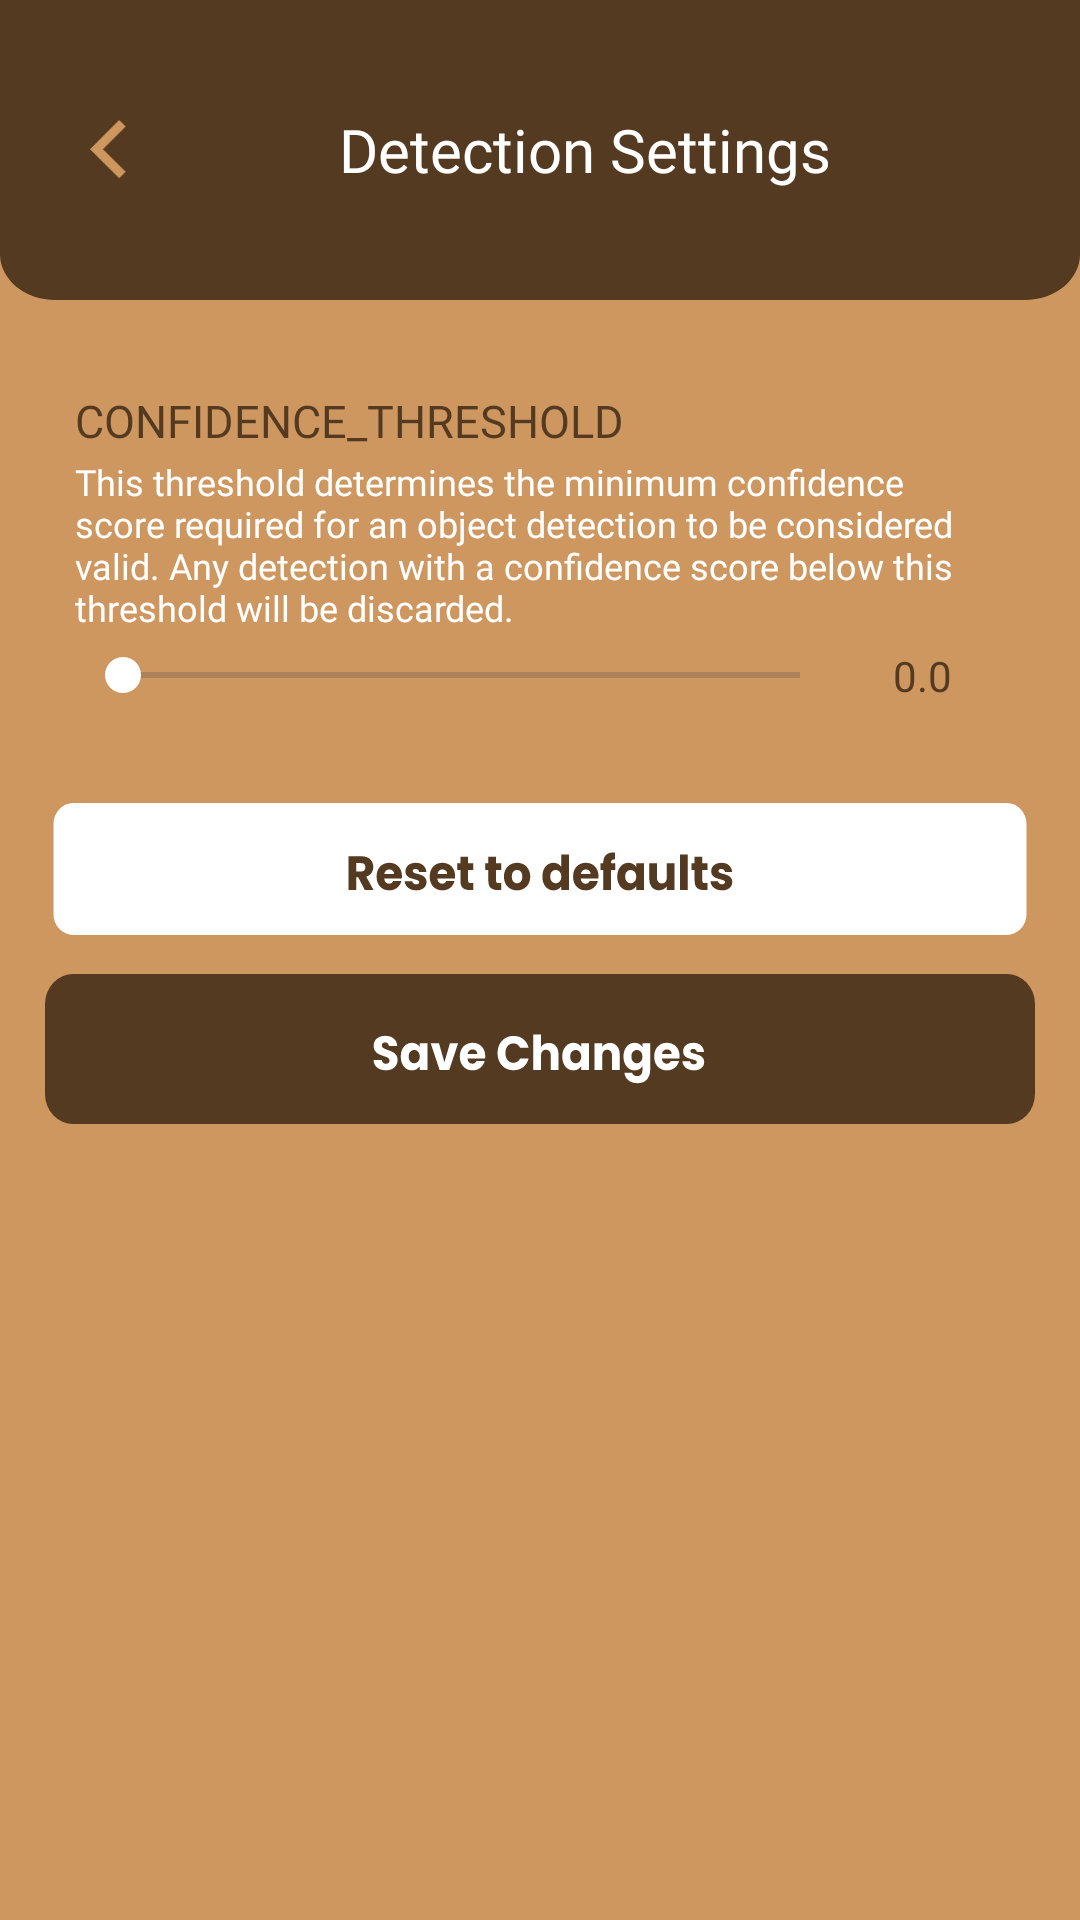

Write the Android layout XML for this screen, with the resource values it uses.
<!-- AndroidManifest.xml: application theme Theme.Patima -->
<!-- res/layout/activity_parameters.xml -->
<?xml version="1.0" encoding="utf-8"?>
<androidx.constraintlayout.widget.ConstraintLayout xmlns:android="http://schemas.android.com/apk/res/android"
    xmlns:app="http://schemas.android.com/apk/res-auto"
    xmlns:tools="http://schemas.android.com/tools"
    android:id="@+id/conslayout"
    android:background="@color/colorPrimary"
    android:layout_width="match_parent"
    android:layout_height="match_parent"
    tools:context=".ParametersActivity">

    <LinearLayout
        android:orientation="vertical"
        android:layout_width="match_parent"
        android:layout_height="match_parent"
        app:layout_constraintBottom_toBottomOf="parent"
        app:layout_constraintEnd_toEndOf="parent"
        app:layout_constraintStart_toStartOf="parent"
        app:layout_constraintTop_toTopOf="parent">

        <LinearLayout
            android:orientation="vertical"
            android:layout_width="match_parent"
            android:layout_height="wrap_content">

            <include
                layout="@layout/card_title_bar_parameters" />

        </LinearLayout>

        <LinearLayout
            android:orientation="vertical"
            android:layout_width="match_parent"
            android:layout_height="wrap_content">

            <ScrollView
                android:layout_width="match_parent"
                android:layout_height="wrap_content">

                <LinearLayout
                    android:layout_width="match_parent"
                    android:layout_height="wrap_content"
                    android:orientation="vertical">

                    <TextView
                        android:layout_marginTop="30dp"
                        android:textSize="15sp"
                        android:layout_marginLeft="25dp"
                        android:layout_marginRight="25dp"
                        android:textColor="@color/colorPrimaryDark"
                        android:fontFamily="@font/poppins_bold"
                        android:layout_width="match_parent"
                        android:layout_height="wrap_content"
                        android:maxLines="1"
                        android:text="CONFIDENCE_THRESHOLD">

                    </TextView>

                    <TextView
                        android:layout_marginTop="2dp"
                        android:layout_marginBottom="5dp"
                        android:textSize="12sp"
                        android:layout_marginLeft="25dp"
                        android:layout_marginRight="25dp"
                        android:textColor="@color/colorAccent"
                        android:fontFamily="@font/poppins_bold"
                        android:layout_width="match_parent"
                        android:layout_height="wrap_content"
                        android:text="This threshold determines the minimum confidence score required for an object detection to be considered valid. Any detection with a confidence score below this threshold will be discarded.">

                    </TextView>

                    <LinearLayout
                        android:layout_width="match_parent"
                        android:layout_height="wrap_content"
                        android:gravity="center"
                        app:layout_constraintBottom_toBottomOf="parent"
                        app:layout_constraintEnd_toEndOf="parent"
                        app:layout_constraintStart_toStartOf="parent"
                        app:layout_constraintTop_toTopOf="parent">

                        <SeekBar
                            android:id="@+id/thresholdbar"
                            android:layout_marginLeft="25dp"
                            android:layout_marginRight="15dp"
                            android:layout_width="match_parent"
                            android:layout_height="wrap_content"
                            android:layout_weight="1">

                        </SeekBar>

                        <TextView
                            android:id="@+id/thresholdval"
                            android:layout_marginRight="25dp"
                            android:layout_width="100dp"
                            android:layout_height="wrap_content"
                            android:layout_weight="1"
                            android:fontFamily="@font/poppins_bold"
                            android:maxLines="1"
                            android:text="0.0"
                            android:textColor="@color/colorPrimaryDark">

                        </TextView>

                    </LinearLayout>



                </LinearLayout>

            </ScrollView>

        </LinearLayout>

        <ImageButton
            android:layout_gravity="bottom"
            android:layout_marginTop="30dp"
            android:layout_marginLeft="15dp"
            android:layout_marginRight="15dp"
            android:id="@+id/reset_btn"
            android:background="@drawable/bg_button_reset"
            android:layout_width="match_parent"
            android:layout_height="wrap_content">

        </ImageButton>

        <ImageButton
            android:layout_gravity="bottom"
            android:layout_marginTop="10dp"
            android:layout_marginLeft="15dp"
            android:layout_marginRight="15dp"
            android:id="@+id/save_btn"
            android:background="@drawable/bg_button_savechanges"
            android:layout_width="match_parent"
            android:layout_height="wrap_content">

        </ImageButton>

    </LinearLayout>


</androidx.constraintlayout.widget.ConstraintLayout>
<!-- res/layout/card_title_bar_parameters.xml (included above) -->
<?xml version="1.0" encoding="utf-8"?>
<androidx.constraintlayout.widget.ConstraintLayout xmlns:android="http://schemas.android.com/apk/res/android"
    android:layout_width="match_parent"
    android:layout_height="100dp"
    xmlns:app="http://schemas.android.com/apk/res-auto"
    app:cardCornerRadius="30dp"
    android:background="@drawable/bg_title_bar">

    <LinearLayout
        android:layout_marginLeft="30dp"
        android:gravity="center"
        android:layout_width="match_parent"
        android:layout_height="match_parent"
        app:layout_constraintBottom_toBottomOf="parent"
        app:layout_constraintEnd_toEndOf="parent"
        app:layout_constraintStart_toStartOf="parent"
        app:layout_constraintTop_toTopOf="parent">

        <ImageButton
            android:id="@+id/return_button"
            android:layout_width="0dp"
            android:layout_height="wrap_content"
            android:layout_weight="1"
            android:background="?android:attr/selectableItemBackground"
            android:src="@drawable/btn_back"
            android:scaleType="fitStart"
            android:adjustViewBounds="true"
            android:maxWidth="20dp"
            android:maxHeight="20dp" />

        <TextView
            android:layout_weight="1"
            android:textSize="20sp"
            android:textColor="@color/white"
            android:fontFamily="@font/poppins_bold"
            android:layout_width="wrap_content"
            android:layout_height="wrap_content"
            android:maxLines="1"
            android:text="Detection Settings">

        </TextView>



    </LinearLayout>

</androidx.constraintlayout.widget.ConstraintLayout>
<!-- resources referenced by this layout -->
<resources>
  <color name="colorAccent">@color/white</color>
  <color name="colorPrimary">#CE9760</color>
  <color name="colorPrimaryDark">#543A20</color>
  <color name="white">#FFFFFFFF</color>
  <!-- drawable bg_button_reset: vector/xml drawable (drawable, 9445 chars, omitted) -->
  <!-- drawable bg_button_savechanges: vector/xml drawable (drawable, 8434 chars, omitted) -->
  <!-- drawable bg_title_bar (drawable) -->
  <vector xmlns:android="http://schemas.android.com/apk/res/android"
      android:width="390dp"
      android:height="131dp"
      android:viewportWidth="390"
      android:viewportHeight="131">
    <path
        android:pathData="M0,0H390V111C390,122.05 381.05,131 370,131H20C8.95,131 0,122.05 0,111V0Z"
        android:fillColor="@color/colorPrimaryDark"/>
  </vector>
  <!-- drawable btn_back (drawable) -->
  <vector xmlns:android="http://schemas.android.com/apk/res/android"
      android:width="11dp"
      android:height="18dp"
      android:viewportWidth="11"
      android:viewportHeight="18">
    <path
        android:pathData="M3.889,8.75L10.695,15.556L8.75,17.501L0,8.75L8.75,0L10.695,1.945L3.889,8.75Z"
        android:fillColor="#CE9760"/>
  </vector>
  <style name="Theme.Patima" parent="Base.Theme.Patima" />
  <style name="Base.Theme.Patima" parent="Theme.Material3.DayNight.NoActionBar">
          <item name="android:forceDarkAllowed" tools:ignore="NewApi">false</item>
          
          <item name="colorPrimary">#CE9760</item>
          <item name="colorPrimaryDark">#543A20</item>
          <item name="colorAccent">@color/white</item>
  
          <item name="windowActionBar">false</item>
          <item name="windowNoTitle">true</item>
          <item name="android:statusBarColor">#000000</item>
          <item name="android:navigationBarColor">#000000</item>
      </style>
</resources>
